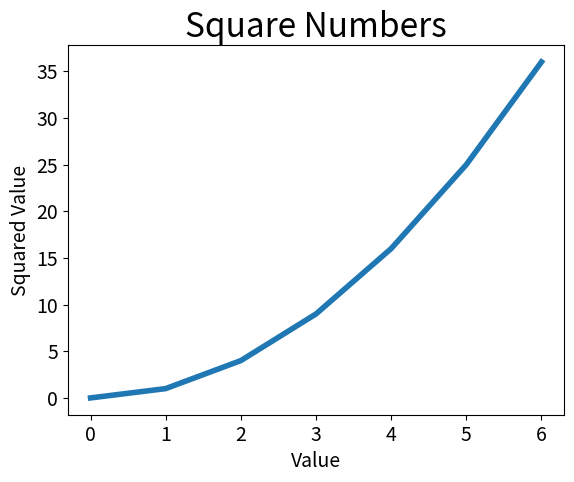

Generate this figure with matplotlib:
import matplotlib.pyplot as plt

squares = [0,1,4,9,16,25,36]
inp = [0,1,2,3,4,5,6]
plt.plot(inp,squares, linewidth = 4)#

#Set chart title and label axes
plt.title("Square Numbers", fontsize = 24)
plt.xlabel("Value", fontsize = 14)
plt.ylabel("Squared Value", fontsize = 14)

#Set size of tick labels:
plt.tick_params(axis = 'both', labelsize = 14)

#Open the viewer and display the plot
plt.show()
